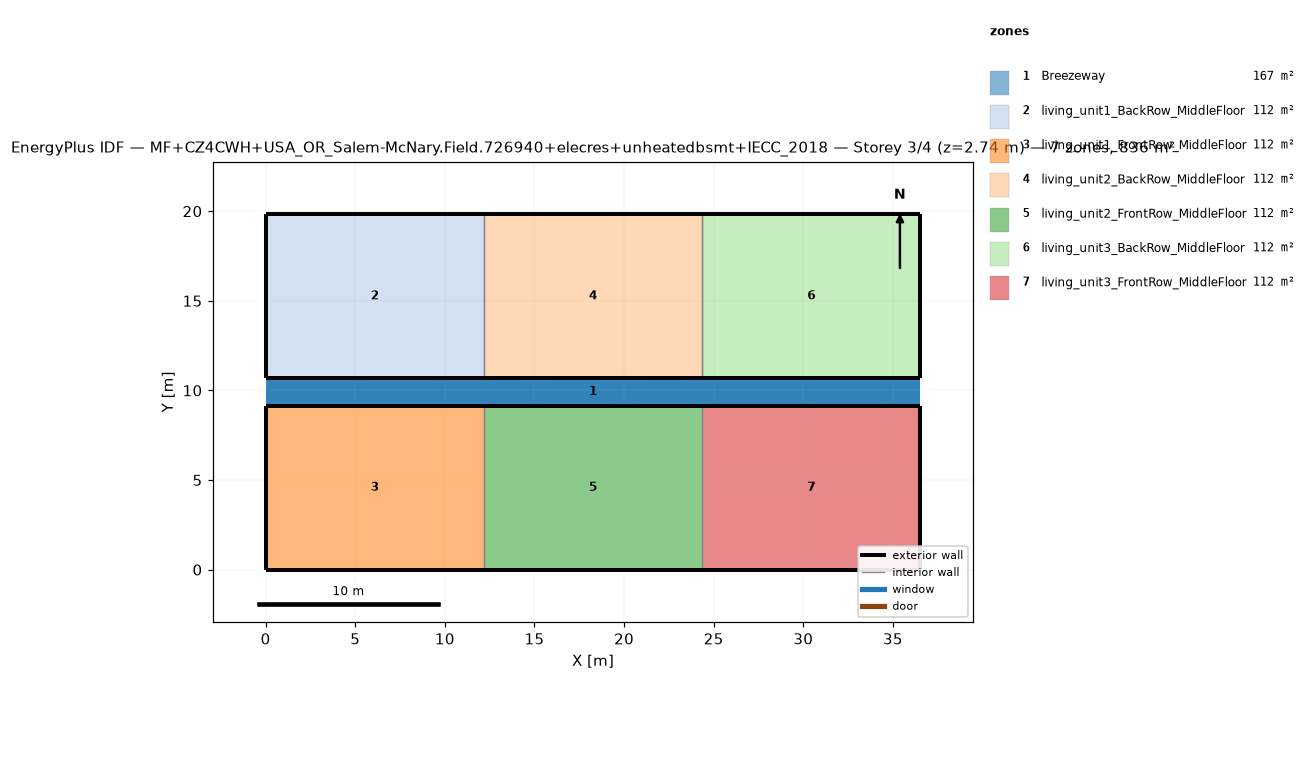
=== STOREY PLAN SPEC (per zone: floor XY polygon, exterior-wall plan segments, windows/doors) ===
zone 1: Breezeway  (167.0 m²)
  floor: (36.54, 9.16) (0.00, 9.16) (0.00, 10.68) (36.54, 10.68)
  floor: (36.54, 9.16) (0.00, 9.16) (0.00, 10.68) (36.54, 10.68)
  floor: (36.54, 9.16) (0.00, 9.16) (0.00, 10.68) (36.54, 10.68)
zone 2: living_unit1_BackRow_MiddleFloor  (111.5 m²)
  floor: (12.18, 10.68) (0.00, 10.68) (0.00, 19.84) (12.18, 19.84)
  exterior wall: (0.00, 10.68) – (12.18, 10.68)  [12.2 m]
  exterior wall: (12.18, 19.84) – (0.00, 19.84)  [12.2 m]
  exterior wall: (0.00, 19.84) – (0.00, 10.68)  [9.2 m]
  interior walls: 1
zone 3: living_unit1_FrontRow_MiddleFloor  (111.5 m²)
  floor: (12.18, 0.00) (0.00, 0.00) (0.00, 9.16) (12.18, 9.16)
  exterior wall: (0.00, 0.00) – (12.18, 0.00)  [12.2 m]
  exterior wall: (12.18, 9.16) – (0.00, 9.16)  [12.2 m]
  exterior wall: (0.00, 9.16) – (0.00, 0.00)  [9.2 m]
  interior walls: 1
zone 4: living_unit2_BackRow_MiddleFloor  (111.5 m²)
  floor: (24.36, 10.68) (12.18, 10.68) (12.18, 19.84) (24.36, 19.84)
  exterior wall: (12.18, 10.68) – (24.36, 10.68)  [12.2 m]
  exterior wall: (24.36, 19.84) – (12.18, 19.84)  [12.2 m]
  interior walls: 2
zone 5: living_unit2_FrontRow_MiddleFloor  (111.5 m²)
  floor: (24.36, 0.00) (12.18, 0.00) (12.18, 9.16) (24.36, 9.16)
  exterior wall: (12.18, 0.00) – (24.36, 0.00)  [12.2 m]
  exterior wall: (24.36, 9.16) – (12.18, 9.16)  [12.2 m]
  interior walls: 2
zone 6: living_unit3_BackRow_MiddleFloor  (111.5 m²)
  floor: (36.54, 10.68) (24.36, 10.68) (24.36, 19.84) (36.54, 19.84)
  exterior wall: (24.36, 10.68) – (36.54, 10.68)  [12.2 m]
  exterior wall: (36.54, 10.68) – (36.54, 19.84)  [9.2 m]
  exterior wall: (36.54, 19.84) – (24.36, 19.84)  [12.2 m]
  interior walls: 1
zone 7: living_unit3_FrontRow_MiddleFloor  (111.5 m²)
  floor: (36.54, 0.00) (24.36, 0.00) (24.36, 9.16) (36.54, 9.16)
  exterior wall: (24.36, 0.00) – (36.54, 0.00)  [12.2 m]
  exterior wall: (36.54, 0.00) – (36.54, 9.16)  [9.2 m]
  exterior wall: (36.54, 9.16) – (24.36, 9.16)  [12.2 m]
  interior walls: 1

=== DERIVED (storey summary) ===
Building: MF+CZ4CWH+USA_OR_Salem-McNary.Field.726940+elecres+unheatedbsmt+IECC_2018
Storey: 3 of 4  (floor level z = 2.74 m)
Storey gross floor area: 836.2 m²
Zones on this storey: 7
  - Breezeway: floor 167.0 m²
  - living_unit1_BackRow_MiddleFloor: floor 111.5 m²; exterior wall 33.5 m (86.9 m²); WWR 0.0%
  - living_unit1_FrontRow_MiddleFloor: floor 111.5 m²; exterior wall 33.5 m (86.9 m²); WWR 0.0%
  - living_unit2_BackRow_MiddleFloor: floor 111.5 m²; exterior wall 24.4 m (63.1 m²); WWR 0.0%
  - living_unit2_FrontRow_MiddleFloor: floor 111.5 m²; exterior wall 24.4 m (63.1 m²); WWR 0.0%
  - living_unit3_BackRow_MiddleFloor: floor 111.5 m²; exterior wall 33.5 m (86.9 m²); WWR 0.0%
  - living_unit3_FrontRow_MiddleFloor: floor 111.5 m²; exterior wall 33.5 m (86.9 m²); WWR 0.0%
Zone adjacency (shared interzone walls):
  - living_unit1_BackRow_MiddleFloor ↔ living_unit2_BackRow_MiddleFloor
  - living_unit1_FrontRow_MiddleFloor ↔ living_unit2_FrontRow_MiddleFloor
  - living_unit2_BackRow_MiddleFloor ↔ living_unit3_BackRow_MiddleFloor
  - living_unit2_FrontRow_MiddleFloor ↔ living_unit3_FrontRow_MiddleFloor